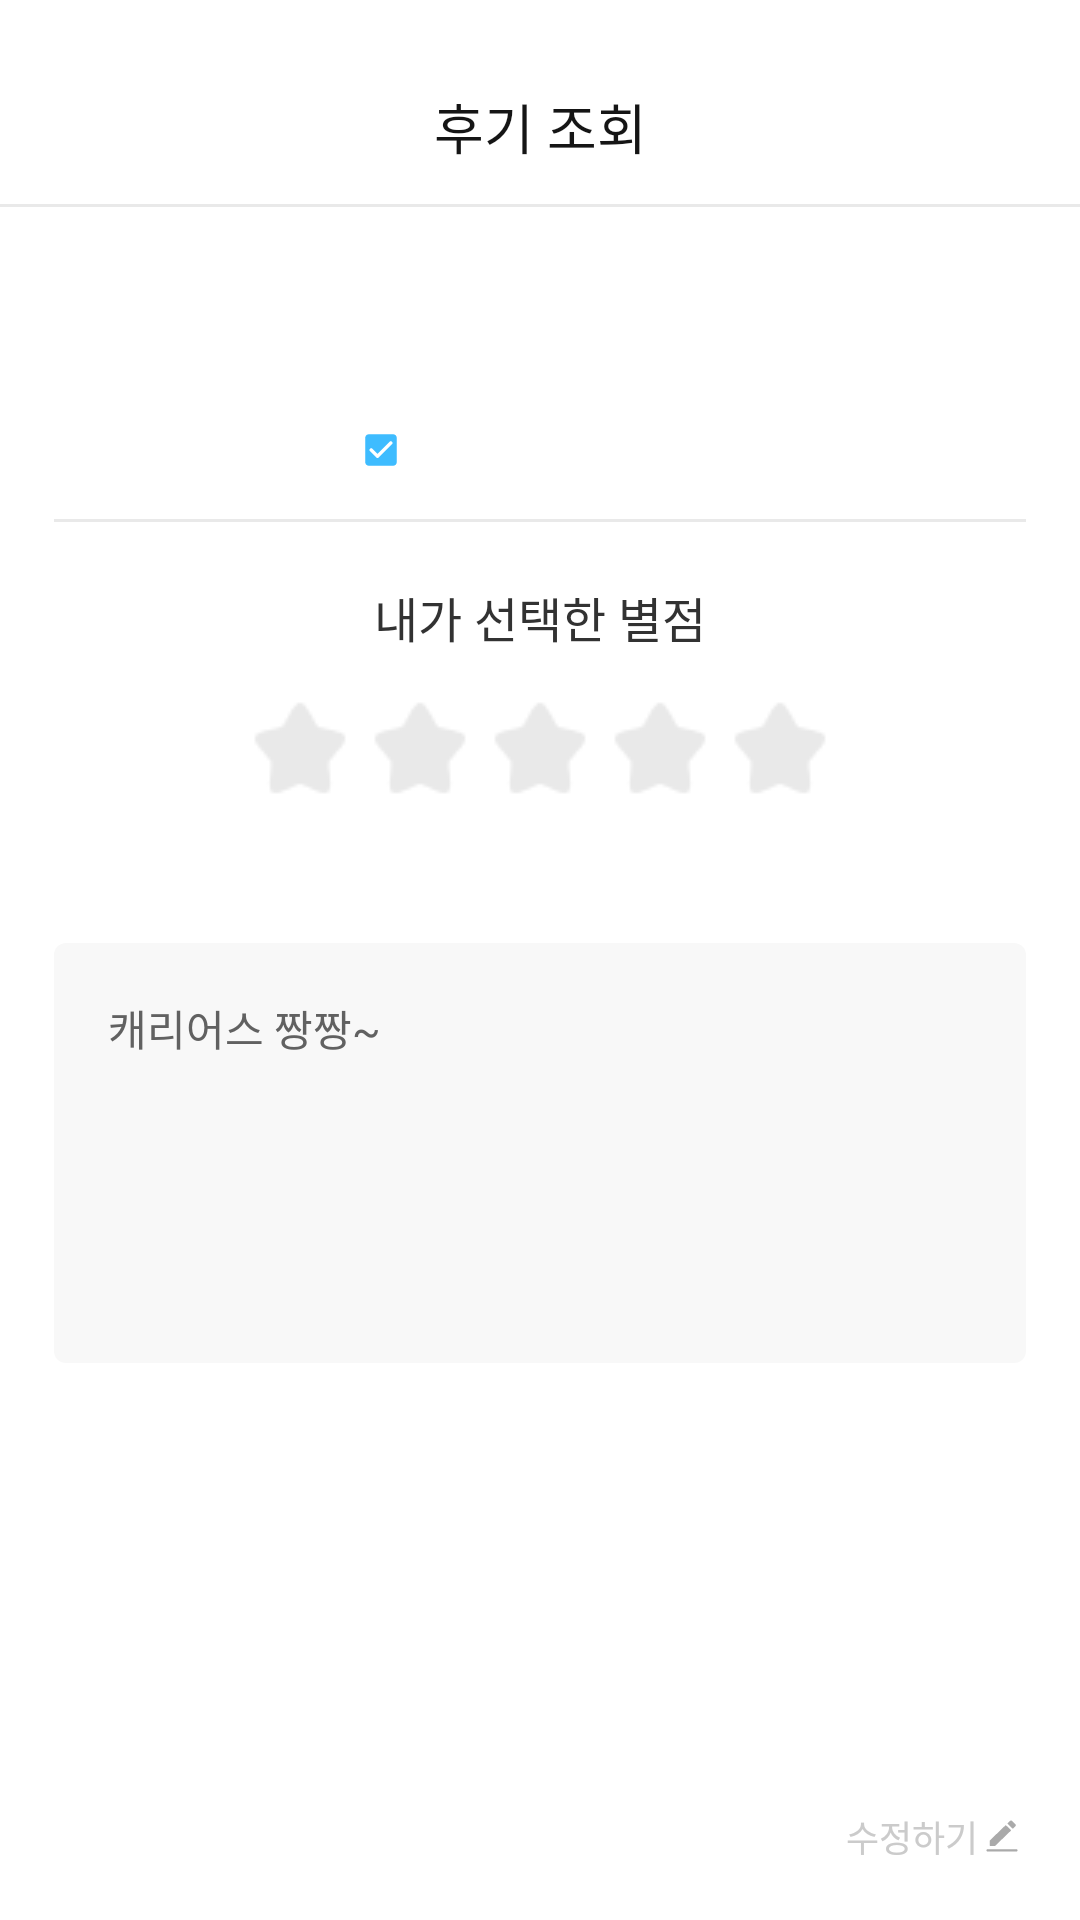

Layout XML and referenced resources for this Android screen:
<!-- AndroidManifest.xml: application theme Theme.CarryUs -->
<!-- res/layout/activity_review_inquiry.xml -->
<?xml version="1.0" encoding="utf-8"?>
<layout xmlns:tools="http://schemas.android.com/tools"
    xmlns:android="http://schemas.android.com/apk/res/android"
    xmlns:app="http://schemas.android.com/apk/res-auto">

    <data>
        <variable
            name="viewModel"
            type="com.sookmyung.carryus.ui.review.ReviewInquiryViewModel" />
    </data>

    <androidx.constraintlayout.widget.ConstraintLayout
        android:layout_width="match_parent"
        android:layout_height="match_parent"
        android:background="@color/white000"
        >

        <androidx.appcompat.widget.Toolbar
            android:id="@+id/toolbar"
            android:layout_width="0dp"
            android:layout_height="68dp"
            app:contentInsetLeft="0dp"
            app:contentInsetStart="0dp"
            app:contentInsetStartWithNavigation="0dp"
            app:layout_constraintEnd_toEndOf="parent"
            app:layout_constraintHeight_percent="0.063"
            app:layout_constraintHorizontal_bias="0.0"
            app:layout_constraintStart_toStartOf="parent"
            app:layout_constraintTop_toTopOf="parent">

            <TextView
                style="@style/head4"
                android:layout_width="wrap_content"
                android:layout_height="wrap_content"
                android:layout_gravity="center"
                android:layout_marginTop="29dp"
                android:text="@string/my_review_inquiry_toolbar_title"
                android:textColor="@color/black000" />

        </androidx.appcompat.widget.Toolbar>

        <View
            android:id="@+id/view11"
            android:layout_width="wrap_content"
            android:layout_height="1dp"
            android:background="@color/gray100"
            app:layout_constraintEnd_toEndOf="parent"
            app:layout_constraintStart_toStartOf="parent"
            app:layout_constraintTop_toBottomOf="@+id/toolbar" />

        <ImageView
            android:id="@+id/iv_review_inquiry_shop_icon"
            android:layout_width="80dp"
            android:layout_height="80dp"
            android:layout_marginStart="8dp"
            android:layout_marginTop="16dp"
            android:scaleType="center"
            app:layout_constraintStart_toStartOf="@+id/view"
            app:layout_constraintTop_toBottomOf="@+id/view11" />

        <TextView
            style="@style/body2_bold"
            android:id="@+id/tv_review_inquiry_shop_name"
            android:layout_width="wrap_content"
            android:layout_height="wrap_content"
            android:layout_marginStart="14dp"
            android:layout_marginTop="4dp"
            android:text="@{viewModel.reviewStoreInfoLiveData.storeName}"
            android:textColor="@color/black000"
            app:layout_constraintStart_toEndOf="@+id/iv_review_inquiry_shop_icon"
            app:layout_constraintTop_toTopOf="@+id/iv_review_inquiry_shop_icon" />

        <TextView
            style="@style/detail3_regular"
            android:id="@+id/tv_review_inquiry_shop_location"
            android:layout_width="wrap_content"
            android:layout_height="wrap_content"
            android:layout_marginStart="14dp"
            android:layout_marginTop="27dp"
            android:text="@{viewModel.reviewStoreInfoLiveData.storeLocation}"
            android:textColor="@color/gray700"
            app:layout_constraintStart_toEndOf="@+id/iv_review_inquiry_shop_icon"
            app:layout_constraintTop_toTopOf="@+id/iv_review_inquiry_shop_icon" />


        <ImageView
            android:id="@+id/iv_review_inquiry_check_icon"
            android:layout_width="14dp"
            android:layout_height="14dp"
            android:layout_marginStart="14dp"
            android:layout_marginBottom="8dp"
            android:src="@drawable/ic_check"
            app:layout_constraintBottom_toBottomOf="@+id/iv_review_inquiry_shop_icon"
            app:layout_constraintStart_toEndOf="@+id/iv_review_inquiry_shop_icon" />

        <TextView
            android:id="@+id/tv_review_inquiry_reservation_date"
            style="@style/detail2_regular"
            android:layout_width="wrap_content"
            android:layout_height="wrap_content"
            android:layout_marginStart="2dp"
            android:layout_marginBottom="8dp"
            android:text="@{viewModel.reviewStoreInfoLiveData.reservationInfo}"
            android:textColor="@color/blue400"
            app:layout_constraintBottom_toBottomOf="@+id/iv_review_inquiry_shop_icon"
            app:layout_constraintStart_toEndOf="@+id/iv_review_inquiry_check_icon" />

        <View
            android:id="@+id/view"
            android:layout_width="0dp"
            android:layout_height="1dp"
            android:layout_marginTop="8dp"
            android:background="@color/gray100"
            app:layout_constraintEnd_toEndOf="@+id/tv_review_inquiry_content"
            app:layout_constraintStart_toStartOf="@+id/tv_review_inquiry_content"
            app:layout_constraintTop_toBottomOf="@+id/iv_review_inquiry_shop_icon" />

        <TextView
            android:id="@+id/textView"
            style="@style/body1_bold"
            android:layout_width="wrap_content"
            android:layout_height="wrap_content"
            android:layout_marginTop="20dp"
            android:text="@string/my_review_inquiry_chose_star"
            android:textColor="@color/gray700"
            app:layout_constraintEnd_toEndOf="parent"
            app:layout_constraintStart_toStartOf="parent"
            app:layout_constraintTop_toBottomOf="@+id/view" />

        <RatingBar
            android:id="@+id/rb_review_inquiry_star_point"
            style="@style/CustomRatingBar"
            android:layout_width="wrap_content"
            android:layout_height="wrap_content"
            android:layout_marginTop="12dp"
            android:isIndicator="true"
            android:numStars="5"
            android:stepSize="0.5"
            app:layout_constraintEnd_toEndOf="parent"
            app:layout_constraintStart_toStartOf="parent"
            app:layout_constraintTop_toBottomOf="@+id/textView" />

        <TextView
            android:id="@+id/tv_review_inquiry_content"
            style="@style/body3_medi"
            android:layout_width="324dp"
            android:layout_height="140dp"
            android:layout_marginTop="28dp"
            android:background="@drawable/shape_gray50_fill_4_rect"
            android:text="캐리어스 짱짱~"
            android:textColor="@color/gray500"
            android:padding="18dp"
            app:layout_constraintEnd_toEndOf="parent"
            app:layout_constraintStart_toStartOf="parent"
            app:layout_constraintTop_toBottomOf="@+id/rb_review_inquiry_star_point" />

        <TextView
            android:id="@+id/tv_review_inquiry_edit"
            style="@style/detail2_regular"
            android:layout_width="wrap_content"
            android:layout_height="wrap_content"
            android:text="@string/my_review_inquiry_edit_review"
            android:textColor="@color/gray200"
            app:layout_constraintBottom_toBottomOf="@+id/iv_review_inquiry_edit"
            app:layout_constraintEnd_toStartOf="@+id/iv_review_inquiry_edit"
            app:layout_constraintTop_toTopOf="@+id/iv_review_inquiry_edit" />

        <ImageView
            android:id="@+id/iv_review_inquiry_edit"
            android:layout_width="wrap_content"
            android:layout_height="wrap_content"
            android:layout_marginEnd="18dp"
            android:layout_marginBottom="20dp"
            app:layout_constraintBottom_toBottomOf="parent"
            app:layout_constraintEnd_toEndOf="parent"
            app:srcCompat="@drawable/ic_edit" />


    </androidx.constraintlayout.widget.ConstraintLayout>
</layout>
<!-- resources referenced by this layout -->
<resources>
  <color name="black000">#FF151515</color>
  <color name="blue400">#FF3EBCFF</color>
  <color name="gray100">#FFE9E9E9</color>
  <color name="gray200">#FFCBCBCB</color>
  <color name="gray500">#FF616161</color>
  <color name="gray700">#FF323232</color>
  <color name="white000">#FFFFFFFF</color>
  <!-- drawable shape_gray50_fill_4_rect (drawable) -->
  <?xml version="1.0" encoding="utf-8"?>
  <shape xmlns:android="http://schemas.android.com/apk/res/android"
      android:shape="rectangle">
      <corners android:radius="4dp" />
  
      <solid android:color="@color/gray50" />
  </shape>
  <string name="my_review_inquiry_chose_star">내가 선택한 별점</string>
  <string name="my_review_inquiry_edit_review">수정하기</string>
  <string name="my_review_inquiry_toolbar_title">후기 조회</string>
  <style name="CustomRatingBar" parent="@android:style/Widget.Material.Light.RatingBar">
          <item name="android:progressDrawable">@drawable/bg_ratingbar</item>
      </style>
  <style name="body1_bold">
          <item name="android:fontFamily">@font/pretendard_bold</item>
          <item name="android:textStyle">normal</item>
          <item name="lineHeight">24dp</item>
          <item name="android:textSize">16dp</item>
      </style>
  <style name="body2_bold">
          <item name="android:fontFamily">@font/pretendard_bold</item>
          <item name="android:textStyle">normal</item>
          <item name="lineHeight">23dp</item>
          <item name="android:textSize">15dp</item>
      </style>
  <style name="body3_medi">
          <item name="android:fontFamily">@font/pretendard_medium</item>
          <item name="android:textStyle">normal</item>
          <item name="lineHeight">21dp</item>
          <item name="android:textSize">14dp</item>
      </style>
  <style name="detail2_regular">
          <item name="android:fontFamily">@font/pretendard_regular</item>
          <item name="android:textStyle">normal</item>
          <item name="lineHeight">18dp</item>
          <item name="android:textSize">12dp</item>
      </style>
  <style name="detail3_regular">
          <item name="android:fontFamily">@font/pretendard_regular</item>
          <item name="android:textStyle">normal</item>
          <item name="lineHeight">17dp</item>
          <item name="android:textSize">11dp</item>
      </style>
  <style name="head4">
          <item name="android:fontFamily">@font/pretendard_medium</item>
          <item name="android:textStyle">normal</item>
          <item name="lineHeight">27dp</item>
          <item name="android:textSize">18dp</item>
      </style>
  <style name="Theme.CarryUs" parent="Base.Theme.CarryUs" />
  <color name="gray50">#FFF8F8F8</color>
  <!-- drawable bg_ratingbar (drawable) -->
  <?xml version="1.0" encoding="utf-8"?>
  <layer-list xmlns:android="http://schemas.android.com/apk/res/android">
      <item android:id="@android:id/background"
          android:drawable="@drawable/ic_star_large_gray_img" />
      <item android:id="@android:id/secondaryProgress"
          android:drawable="@drawable/ic_star_large_half_img" />
      <item android:id="@android:id/progress"
          android:drawable="@drawable/ic_star_large_full_img" />
  </layer-list>
  <style name="Base.Theme.CarryUs" parent="Theme.Material3.Light.NoActionBar">
          
          <item name="android:includeFontPadding">false</item>
          <item name="android:windowLightStatusBar">true</item>
          <item name="android:windowIsTranslucent">true</item>
          <item name="android:statusBarColor">@color/white000</item>
          <item name="colorPrimary">@color/orange400</item>
      </style>
  <color name="orange400">#FFFF8A00</color>
</resources>
